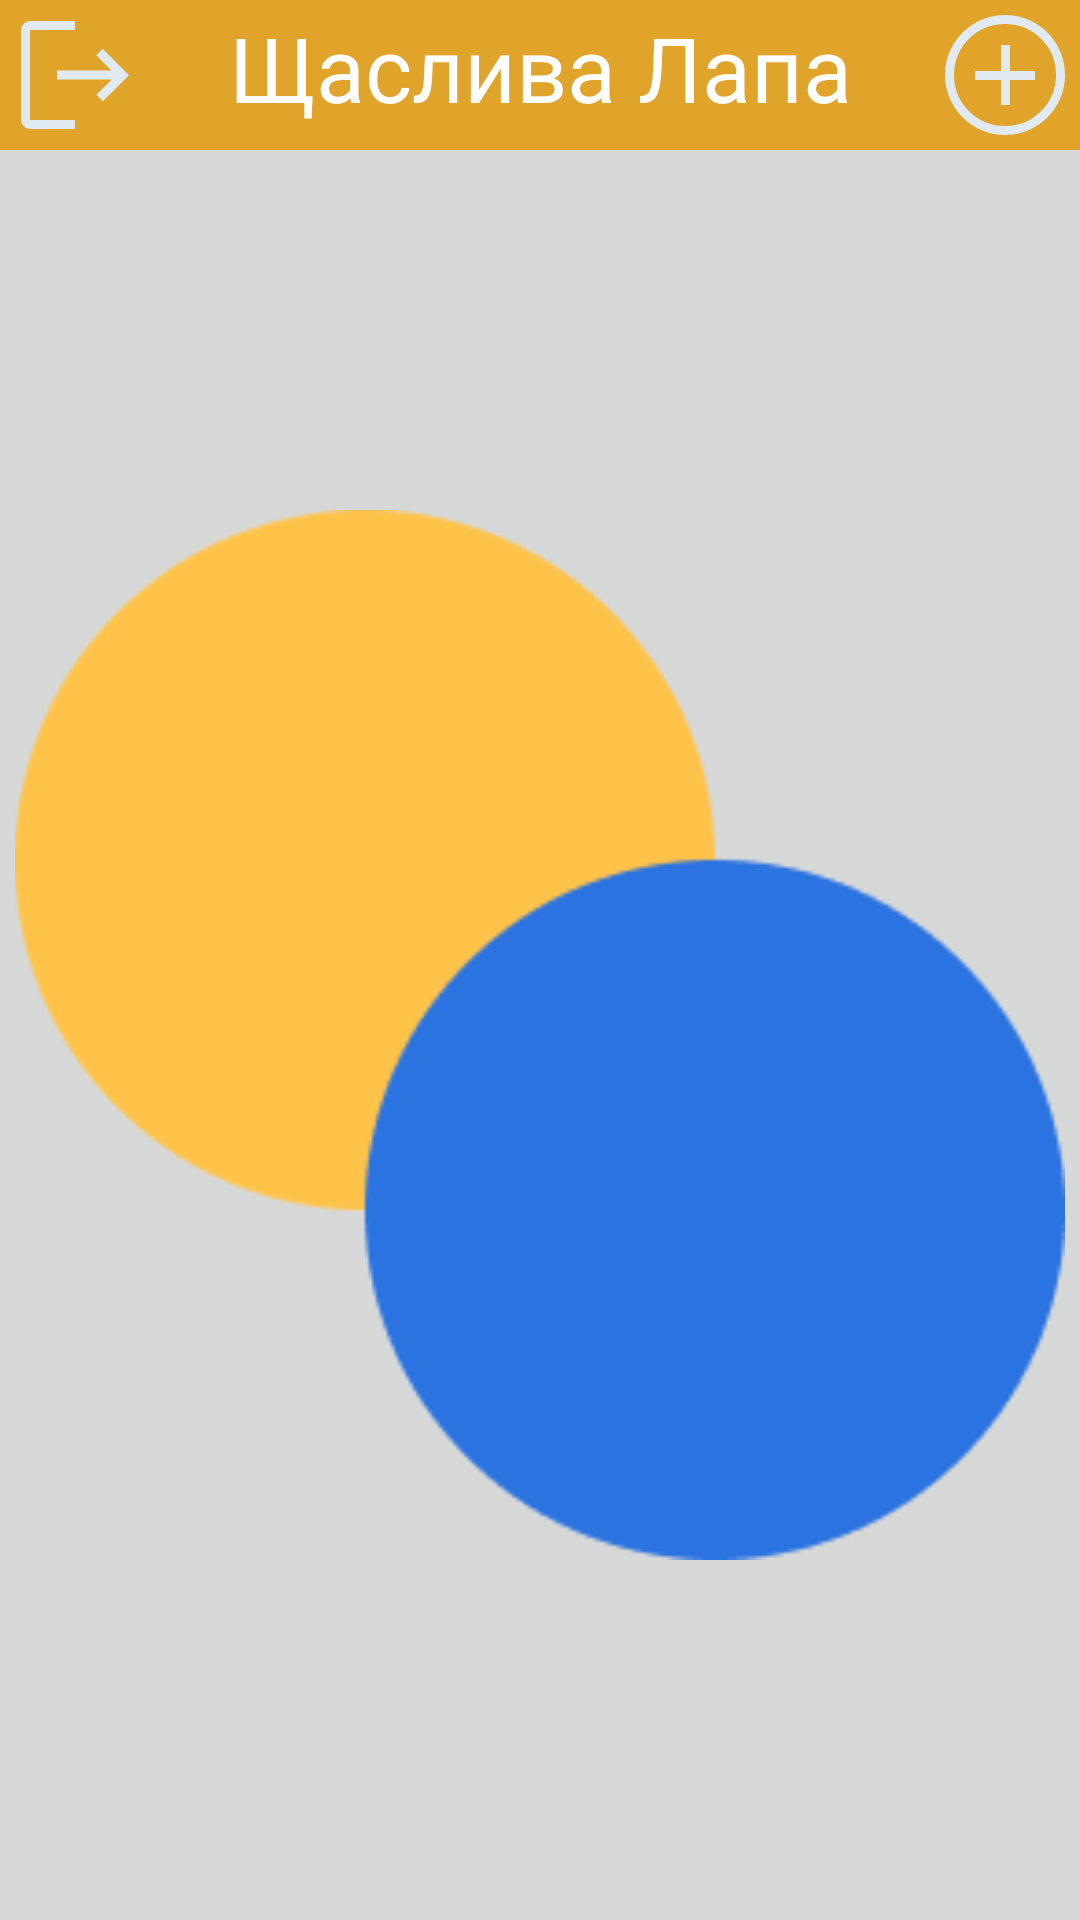

The Android layout XML behind this screen, and the referenced resources:
<!-- AndroidManifest.xml: application theme Theme.HappyPaw -->
<!-- res/layout/activity_main.xml -->
<?xml version="1.0" encoding="utf-8"?>
<androidx.constraintlayout.widget.ConstraintLayout xmlns:android="http://schemas.android.com/apk/res/android"
    xmlns:app="http://schemas.android.com/apk/res-auto"
    xmlns:tools="http://schemas.android.com/tools"

    android:orientation="vertical"

    android:layout_width="match_parent"
    android:layout_height="match_parent"
    tools:context=".Main"

    android:background="#D7D9D8" >

    <ImageView
        android:layout_width="350dp"
        android:layout_height="350dp"

        android:src="@drawable/main_circle"

        app:layout_constraintTop_toBottomOf="@id/mainToolBar"
        app:layout_constraintRight_toRightOf="parent"
        app:layout_constraintLeft_toLeftOf="parent"
        app:layout_constraintBottom_toBottomOf="parent" />

    <ScrollView
        android:layout_width="match_parent"
        android:layout_height="match_parent"

        app:layout_constraintLeft_toLeftOf="parent"
        app:layout_constraintBottom_toBottomOf="parent"
        app:layout_constraintRight_toRightOf="parent">

        <LinearLayout
            android:paddingLeft="16dp"
            android:paddingRight="16dp"

            android:layout_width="match_parent"
            android:layout_height="match_parent"

            android:orientation="vertical"

            android:id="@+id/parentLayout" />

    </ScrollView>

    <Toolbar
        android:id="@+id/mainToolBar"

        android:layout_width="match_parent"
        android:layout_height="50dp"

        android:background="#E0A42B"

        app:layout_constraintTop_toTopOf="parent"
        app:layout_constraintLeft_toLeftOf="parent"
        app:layout_constraintRight_toRightOf="parent" />

    <TextView
        android:layout_width="wrap_content"
        android:layout_height="wrap_content"

        android:text="@string/app_name"

        android:fontFamily="@font/marmelad"
        android:textSize="30dp"
        android:textColor="#FFF"
        android:textAlignment="center"

        android:layout_marginBottom="5dp"

        app:layout_constraintBottom_toBottomOf="@id/mainToolBar"
        app:layout_constraintLeft_toLeftOf="@id/mainToolBar"
        app:layout_constraintRight_toRightOf="@id/mainToolBar"
        app:layout_constraintTop_toTopOf="@id/mainToolBar" />

    <ImageButton
        android:id="@+id/addArticleButton"

        android:layout_width="50dp"
        android:layout_height="50dp"

        android:background="#00FFFFFF"

        android:src="@drawable/add_circle"

        app:layout_constraintRight_toRightOf="@id/mainToolBar"
        app:layout_constraintTop_toTopOf="@id/mainToolBar"
        app:layout_constraintBottom_toBottomOf="@id/mainToolBar" />

    <ImageButton
        android:id="@+id/logOutButton"

        android:layout_width="50dp"
        android:layout_height="50dp"

        android:background="#00FFFFFF"

        android:src="@drawable/logout"

        app:layout_constraintBottom_toBottomOf="@id/mainToolBar"
        app:layout_constraintLeft_toLeftOf="@id/mainToolBar"
        app:layout_constraintTop_toTopOf="@id/mainToolBar" />

</androidx.constraintlayout.widget.ConstraintLayout>
<!-- resources referenced by this layout -->
<resources>
  <!-- drawable add_circle (drawable) -->
  <vector xmlns:android="http://schemas.android.com/apk/res/android"
      android:width="48dp"
      android:height="48dp"
      android:viewportWidth="960"
      android:viewportHeight="960">
    <path
        android:fillColor="#E2EAF1"
        android:pathData="M453,680h60v-166h167v-60L513,454v-174h-60v174L280,454v60h173v166ZM480.27,880q-82.73,0 -155.5,-31.5t-127.27,-86q-54.5,-54.5 -86,-127.34Q80,562.32 80,479.5q0,-82.82 31.5,-155.66Q143,251 197.5,197t127.34,-85.5Q397.68,80 480.5,80q82.82,0 155.66,31.5Q709,143 763,197t85.5,127Q880,397 880,479.73q0,82.73 -31.5,155.5T763,762.32q-54,54.32 -127,86Q563,880 480.27,880ZM480.5,820Q622,820 721,720.5t99,-241Q820,338 721.19,239 622.38,140 480,140q-141,0 -240.5,98.81Q140,337.63 140,480q0,141 99.5,240.5t241,99.5ZM480,480Z"/>
  </vector>
  <!-- drawable logout (drawable) -->
  <vector xmlns:android="http://schemas.android.com/apk/res/android"
      android:width="48dp"
      android:height="48dp"
      android:viewportWidth="960"
      android:viewportHeight="960">
    <path
        android:fillColor="#E2EAF1"
        android:pathData="M180,840q-24,0 -42,-18t-18,-42v-600q0,-24 18,-42t42,-18h299v60L180,180v600h299v60L180,840ZM666,655 L623,612 725,510L360,510v-60h363L621,348l43,-43 176,176 -174,174Z"/>
  </vector>
  <!-- drawable main_circle: png bitmap (drawable, 5481 bytes) -->
  <string name="app_name">Щаслива Лапа</string>
  <style name="Theme.HappyPaw" parent="Base.Theme.HappyPaw" />
  <style name="Base.Theme.HappyPaw" parent="Theme.Material3.Light.NoActionBar">
          <item name="colorPrimaryDark">#000000</item>
      </style>
</resources>
